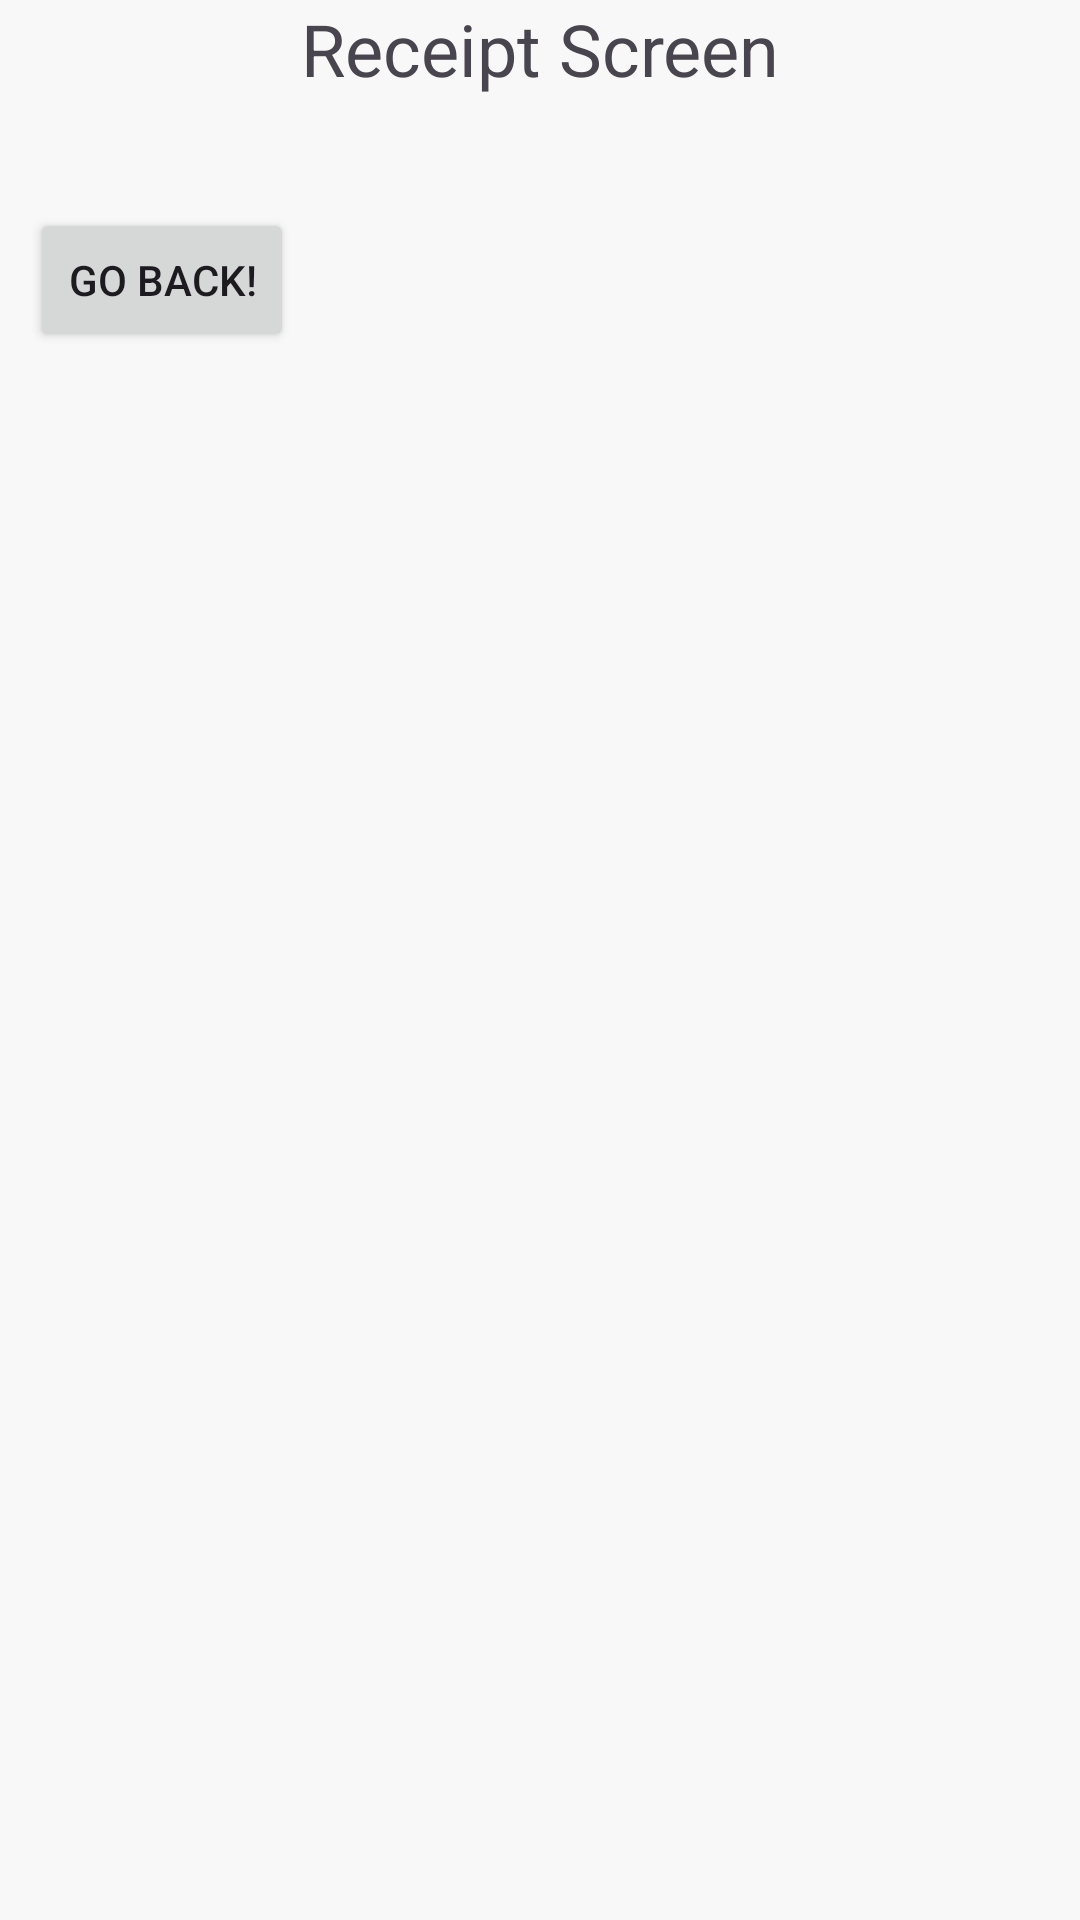

Produce the Android XML layout that renders to this screen, including the resource entries it uses.
<!-- AndroidManifest.xml: application theme Theme.PIZZA_JONATHAN -->
<!-- res/layout/activity_receipt.xml -->
<?xml version="1.0" encoding="utf-8"?>
<LinearLayout xmlns:android="http://schemas.android.com/apk/res/android"
    xmlns:app="http://schemas.android.com/apk/res-auto"
    xmlns:tools="http://schemas.android.com/tools"
    android:id="@+id/main"
    android:layout_width="match_parent"
    android:layout_height="match_parent"
    android:orientation="vertical"
    android:background="#F8F8F8"
    tools:context=".Receipt">

    <TextView
        android:layout_width="match_parent"
        android:layout_height="wrap_content"
        android:textSize="24sp"
        android:textAlignment="center"
        android:text="Receipt Screen" />

    <LinearLayout
        android:layout_width="match_parent"
        android:layout_height="match_parent"
        android:orientation="vertical"
        android:padding="10dp">

        <TextView
            android:id="@+id/tvReceipt"
            android:layout_width="wrap_content"
            android:layout_height="wrap_content"
            android:textSize="20sp"/>

        <Button
            android:id="@+id/btnGoBack"
            android:layout_width="wrap_content"
            android:layout_height="wrap_content"
            android:text="Go Back!"/>

    </LinearLayout>

</LinearLayout>
<!-- resources referenced by this layout -->
<resources>
  <style name="Theme.PIZZA_JONATHAN" parent="Base.Theme.PIZZA_JONATHAN" />
  <style name="Base.Theme.PIZZA_JONATHAN" parent="Theme.Material3.DayNight.NoActionBar">
          
          
      </style>
</resources>
